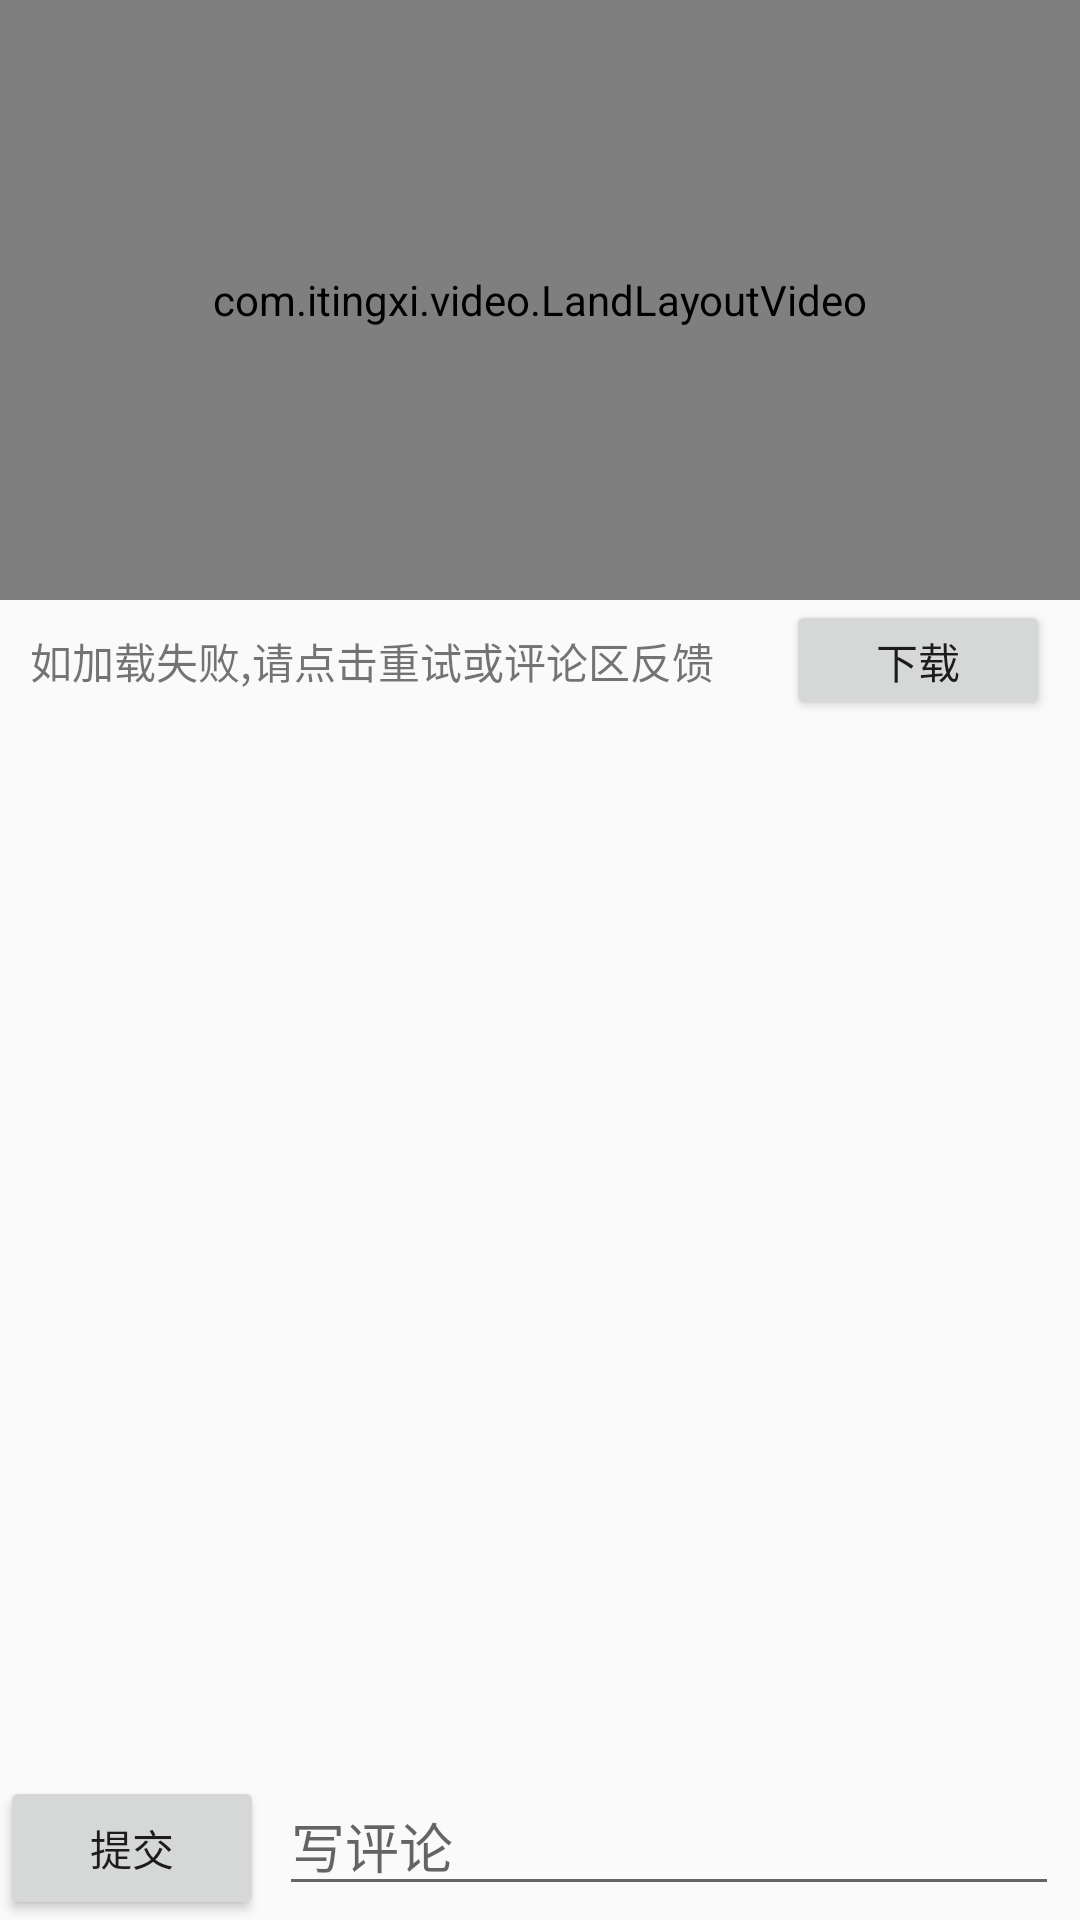

Layout XML and referenced resources for this Android screen:
<!-- AndroidManifest.xml: application theme AppTheme -->
<!-- res/layout/activity_play.xml -->
<?xml version="1.0" encoding="utf-8"?>
<LinearLayout xmlns:android="http://schemas.android.com/apk/res/android"
    xmlns:tools="http://schemas.android.com/tools"
    android:id="@+id/root"
    android:layout_width="match_parent"
    tools:context="com.itingxi.PlayActivity"
    android:orientation="vertical"
    android:layout_height="match_parent">
    <com.itingxi.video.LandLayoutVideo
        android:id="@+id/video_displayer"
        android:layout_width="match_parent"
        android:layout_height="200dp"/>

        <ScrollView
            android:layout_weight="1"
            android:layout_below="@+id/ad_play_banner"
            android:id="@+id/play_scrollview"
            android:layout_width="match_parent"
            android:layout_height="wrap_content">

            <LinearLayout
                android:orientation="vertical"
                android:layout_width="match_parent"
                android:layout_height="wrap_content">
            
                <RelativeLayout
                    android:id="@+id/downText"
                    android:orientation="horizontal"
                    android:layout_below="@+id/ad_play_banner"
                    android:layout_width="match_parent"
                    android:layout_height="40dp">
                    <TextView
                        android:paddingTop="10dp"
                        android:paddingLeft="10dp"
                        android:text="如加载失败,请点击重试或评论区反馈"
                        android:layout_width="wrap_content"
                        android:layout_height="wrap_content" />

                    <Button
                        android:id="@+id/down_button"
                        android:onClick="filedownload"
                        android:layout_marginRight="10dp"
                        android:layout_alignParentRight="true"
                        android:text="下载"
                        android:layout_width="wrap_content"
                        android:layout_height="wrap_content" />
                </RelativeLayout>
                
                <LinearLayout
                    android:id="@+id/tags"
                    android:layout_below="@id/downText"
                    android:orientation="vertical"
                    android:layout_width="match_parent"
                    android:layout_height="wrap_content">

                    <android.support.v7.widget.RecyclerView
                        android:id="@+id/movies_tags_recycler_view"
                        android:layout_width="match_parent"
                        android:layout_height="match_parent"
                        android:scrollbars="vertical"/>
                </LinearLayout>
                
                <LinearLayout
                    android:layout_below="@+id/tags"
                    android:layout_width="match_parent"
                    android:orientation="vertical"
                    android:layout_height="wrap_content">
                    <LinearLayout
                        android:layout_width="match_parent"
                        android:layout_height="match_parent">
                        <android.support.v7.widget.RecyclerView
                            android:scrollbars="vertical"
                            android:id="@+id/pl_listView"
                            android:layout_width="match_parent"
                            android:layout_height="match_parent"></android.support.v7.widget.RecyclerView>
                    </LinearLayout>-->
                </LinearLayout>
            </LinearLayout>
        </ScrollView>
    
    <LinearLayout
        android:layout_width="match_parent"
        android:layout_height="wrap_content">
            <Button
                android:layout_width="wrap_content"
                android:layout_height="wrap_content"
                android:layout_gravity="right|center_vertical"
                android:onClick="sendMessage"
                android:text="提交" />

            <EditText
                android:layout_marginLeft="5dp"
                android:id="@+id/pl_editText"
                android:layout_width="260dp"
                android:layout_height="wrap_content"
                android:inputType="text"
                android:hint="@string/pinglun" />

    </LinearLayout>
</LinearLayout>
<!-- resources referenced by this layout -->
<resources>
  <string name="pinglun">写评论</string>
  <style name="AppTheme" parent="Theme.AppCompat.Light.DarkActionBar">
          
          <item name="colorPrimary">@color/colorPrimary</item>
          <item name="colorPrimaryDark">@color/colorPrimaryDark</item>
          <item name="colorAccent">@color/colorAccent</item>
      </style>
  <!-- not gathered from this repository: default colours our renderer supplied (Android Studio template values) -->
  <color name="colorPrimary">#FF6200EE</color>
  <color name="colorPrimaryDark">#FF3700B3</color>
  <color name="colorAccent">#FF03DAC5</color>
</resources>
